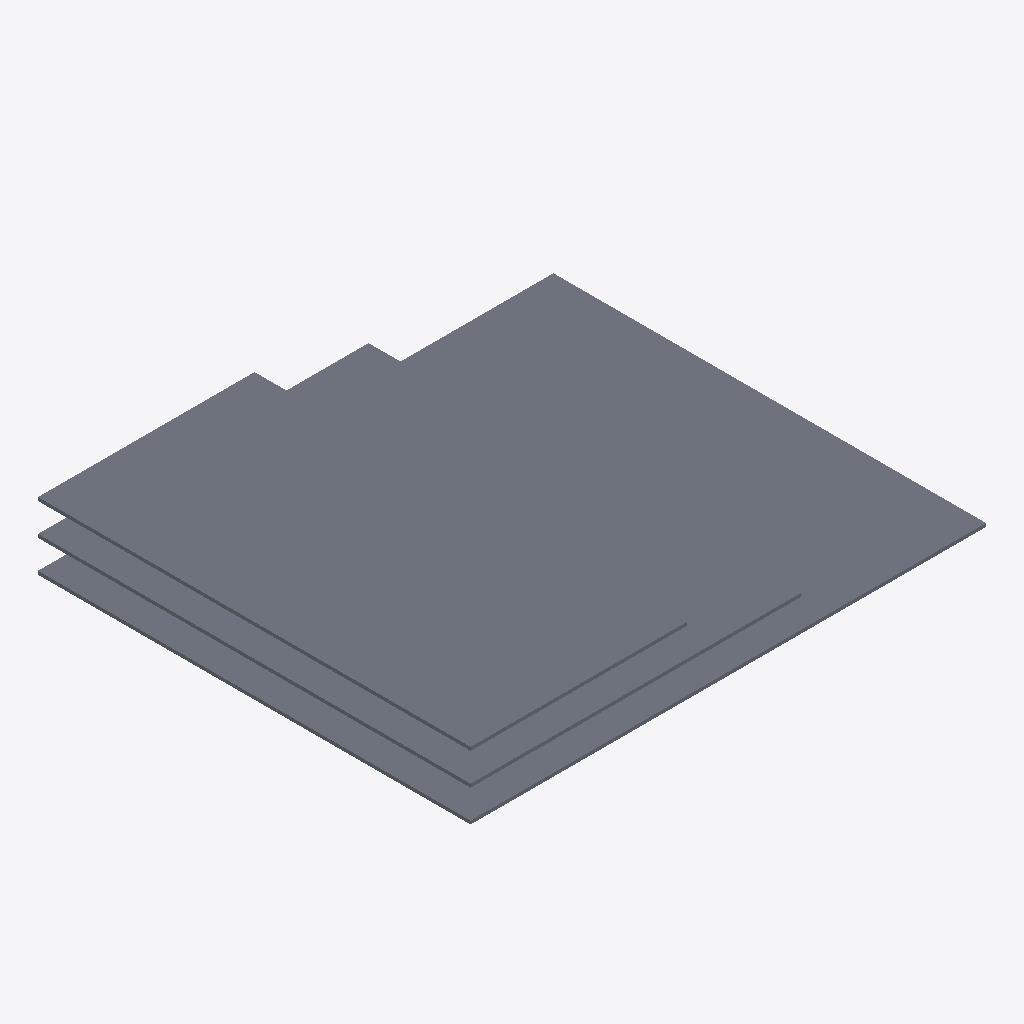
Isometric view of an IFC building model (IFC-SPF (STEP), schema IFC4, length unit metre), seen from the south-west, elements coloured by IFC class: 3 slabs (grey).
Extent 46.0 m × 38.6 m × 6.0 m (x, y, z). Storeys (3): EG at 0.00 m; OG at 2.85 m; DG at 5.70 m. Elements (3): 3 IfcSlab.

HEADER;
FILE_DESCRIPTION(('ViewDefinition [Design_Transfer_View, QuantityTakeOffAddOnView]','ExchangeRequirement [Architecture]','Option [Elements to export: Visible elements (on all stories)]','Option [Partial Structure Display: Entire Model]','Option [IFC Domain: All]','Option [Structural Function: All Elements]','Option [Convert Grid elements: On]','[23 more]'),'2;1');
FILE_NAME('C:\\Users\\mikel\\Documents\\Development\\Hackaton_ESRI\\tests\\Hackaton_test.if','2025-02-06T14:28:27',('Architect'),('Building Designer Office'),'DDS_IFC v3.0','IFC file generated by Graphisoft Archicad 27.0.0','The authorising person');
FILE_SCHEMA(('IFC4'));
ENDSEC;
DATA;
#1=IFCPROJECT('344O7vICcwH8qAEnwJDjSU',#2,'Projekt',$,$,$,$,(#3),#4);
#25=IFCSITE('20FpTZCqJy2vhVJYtjuIce',#2,'Gelände',$,$,#50,$,$,.ELEMENT.,(47,30,3,221734),(8,43,30,502477),473.0,$,$);
#88=IFCBUILDING('00tMo7QcxqWdIGvc4sMN2A',#2,'Gebäude',$,$,#74,$,$,.ELEMENT.,$,$,$);
#136=IFCBUILDINGSTOREY('3NscPmsxv7yOs3PvwPDAMH',#2,'OG',$,$,#96,$,$,.ELEMENT.,2.85);
#138=IFCBUILDINGSTOREY('2FcQ$VfcDClOrgjBNOA$cL',#2,'DG',$,$,#97,$,$,.ELEMENT.,5.7);
#141=IFCBUILDINGSTOREY('3eYt9TfVT42ezAX4OpSOsQ',#2,'EG',$,$,#95,$,$,.ELEMENT.,0.0);
#90=IFCSLAB('3XAHsGMwL3MxVbRiGx9O2L',#2,'Decke-001',$,$,#125,#59,'E1291D90-5BA5-435B-B7E5-6EC43B258095',.NOTDEFINED.);
#78=IFCSLAB('1o66ltj2zEuQ8NA3Sgrtn2',#2,'Decke-001',$,$,#102,#53,'72186BF7-B42F-4EE1-A217-28372AD77C42',.NOTDEFINED.);
#83=IFCSLAB('3$sFljFXD07RxdTEvyw4yZ',#2,'Decke-001',$,$,#114,#57,'FFD8FBED-3E13-401D-BEE7-74EE7CE84F23',.NOTDEFINED.);
ENDSEC;
